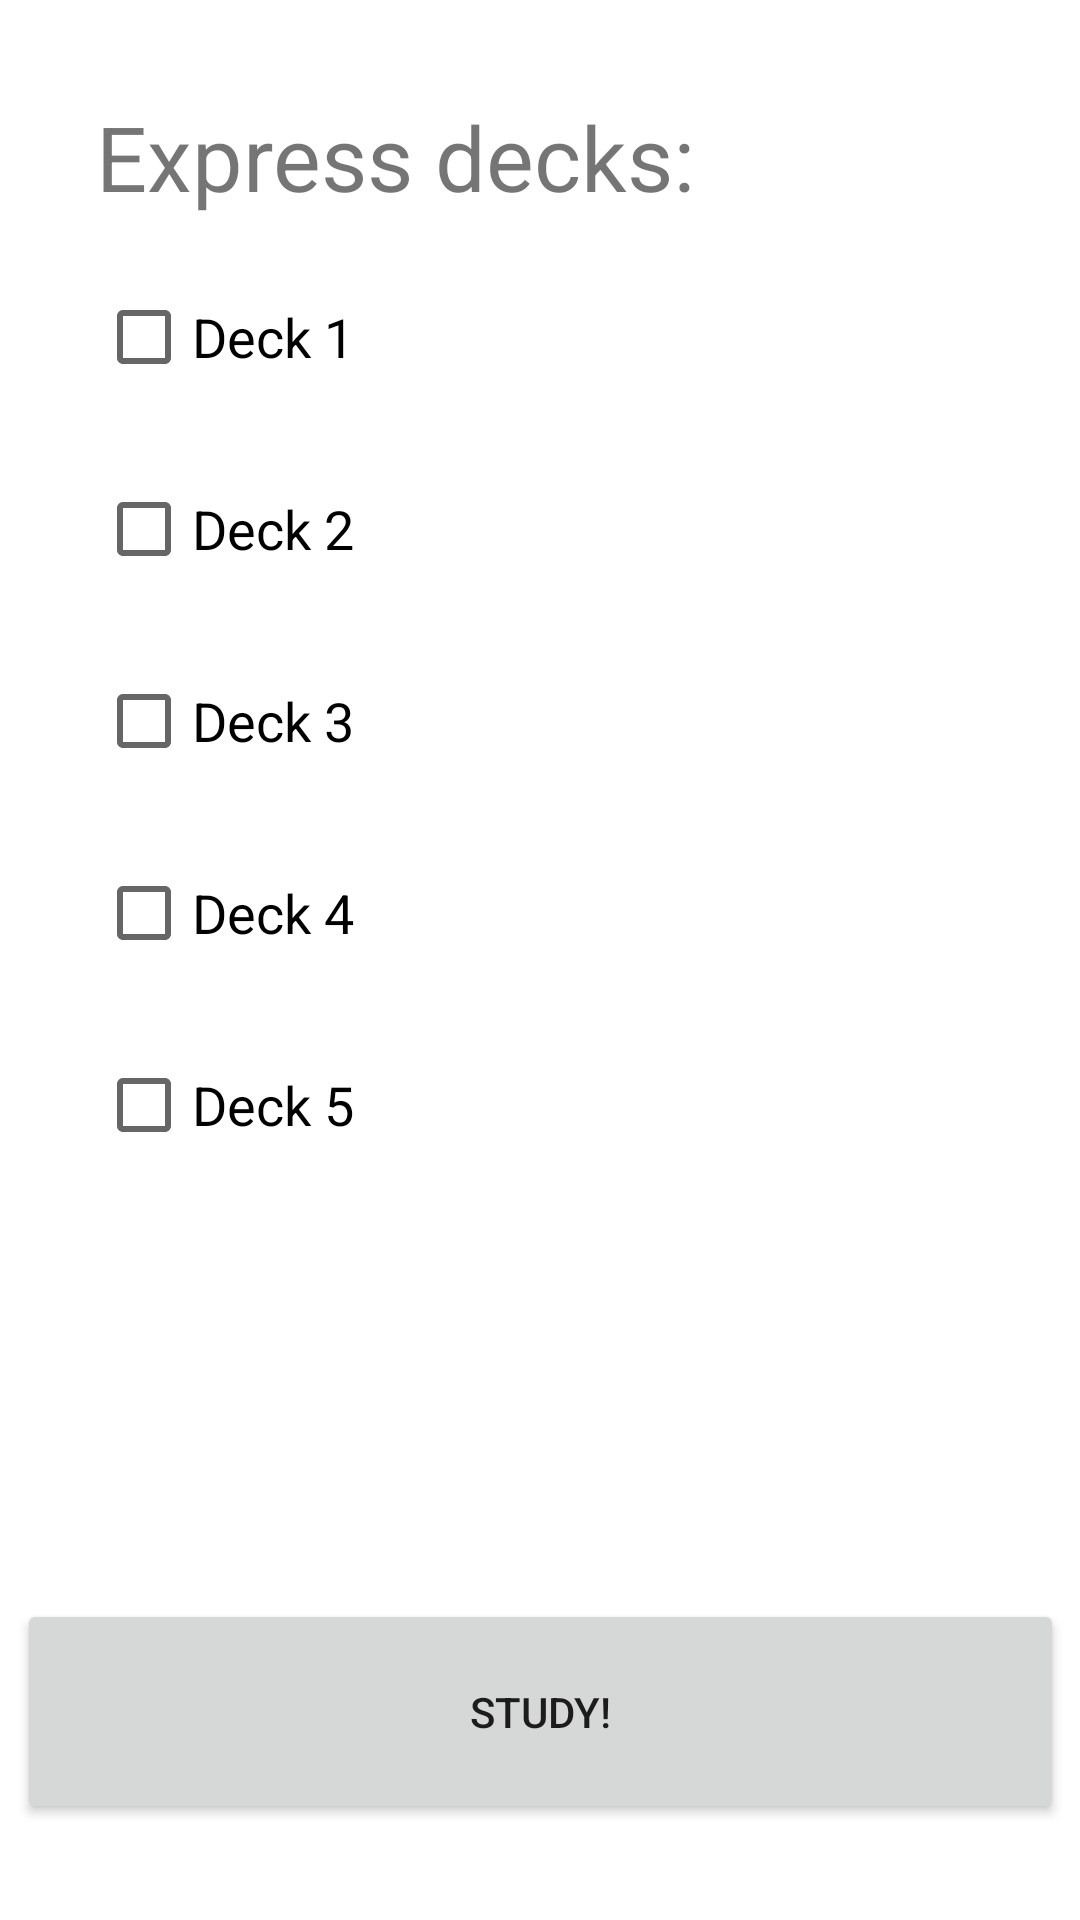

The Android layout XML behind this screen, and the referenced resources:
<!-- AndroidManifest.xml: application theme Theme.KanjiCardsGo -->
<!-- res/layout/activity_select_express_decks.xml -->
<?xml version="1.0" encoding="utf-8"?>
<androidx.constraintlayout.widget.ConstraintLayout xmlns:android="http://schemas.android.com/apk/res/android"
    xmlns:app="http://schemas.android.com/apk/res-auto"
    xmlns:tools="http://schemas.android.com/tools"
    android:layout_width="match_parent"
    android:layout_height="match_parent"
    tools:context=".select_decks_route.SelectExpressDecksActivity">


    <TextView
        android:id="@+id/textView"
        android:layout_width="0dp"
        android:layout_height="wrap_content"
        android:layout_marginStart="32dp"
        android:layout_marginTop="32dp"
        android:layout_marginEnd="32dp"
        android:text="Express decks:"
        android:textSize="30sp"
        app:layout_constraintEnd_toEndOf="parent"
        app:layout_constraintHorizontal_bias="1.0"
        app:layout_constraintStart_toStartOf="parent"
        app:layout_constraintTop_toTopOf="parent" />

    <Button
        android:id="@+id/buttonAddExpressDecksToList"
        android:layout_width="349dp"
        android:layout_height="75dp"
        android:layout_marginBottom="32dp"
        android:text="Study!"
        app:layout_constraintBottom_toBottomOf="parent"
        app:layout_constraintEnd_toEndOf="parent"
        app:layout_constraintHorizontal_bias="0.516"
        app:layout_constraintStart_toStartOf="parent" />

    <CheckBox
        android:id="@+id/checkBox4"
        android:layout_width="0dp"
        android:layout_height="wrap_content"
        android:layout_marginTop="16dp"
        android:layout_marginEnd="32dp"
        android:text="Deck 4"
        android:textSize="18sp"
        app:layout_constraintEnd_toEndOf="parent"
        app:layout_constraintHorizontal_bias="0.0"
        app:layout_constraintStart_toStartOf="@+id/textView"
        app:layout_constraintTop_toBottomOf="@+id/checkBox3" />

    <CheckBox
        android:id="@+id/checkBox1"
        android:layout_width="0dp"
        android:layout_height="wrap_content"
        android:layout_marginTop="16dp"
        android:layout_marginEnd="32dp"
        android:text="Deck 1"
        android:textSize="18sp"
        app:layout_constraintEnd_toEndOf="parent"
        app:layout_constraintHorizontal_bias="0.0"
        app:layout_constraintStart_toStartOf="@+id/textView"
        app:layout_constraintTop_toBottomOf="@+id/textView" />

    <CheckBox
        android:id="@+id/checkBox2"
        android:layout_width="0dp"
        android:layout_height="wrap_content"
        android:layout_marginTop="16dp"
        android:layout_marginEnd="32dp"
        android:text="Deck 2"
        android:textSize="18sp"
        app:layout_constraintEnd_toEndOf="parent"
        app:layout_constraintHorizontal_bias="0.0"
        app:layout_constraintStart_toStartOf="@+id/textView"
        app:layout_constraintTop_toBottomOf="@+id/checkBox1" />

    <CheckBox
        android:id="@+id/checkBox3"
        android:layout_width="0dp"
        android:layout_height="wrap_content"
        android:layout_marginTop="16dp"
        android:layout_marginEnd="32dp"
        android:text="Deck 3"
        android:textSize="18sp"
        app:layout_constraintEnd_toEndOf="parent"
        app:layout_constraintHorizontal_bias="0.0"
        app:layout_constraintStart_toStartOf="@+id/textView"
        app:layout_constraintTop_toBottomOf="@+id/checkBox2" />

    <CheckBox
        android:id="@+id/checkBox5"
        android:layout_width="0dp"
        android:layout_height="wrap_content"
        android:layout_marginTop="16dp"
        android:layout_marginEnd="32dp"
        android:text="Deck 5"
        android:textSize="18sp"
        app:layout_constraintEnd_toEndOf="parent"
        app:layout_constraintHorizontal_bias="0.0"
        app:layout_constraintStart_toStartOf="@+id/textView"
        app:layout_constraintTop_toBottomOf="@+id/checkBox4" />

</androidx.constraintlayout.widget.ConstraintLayout>
<!-- resources referenced by this layout -->
<resources>
  <style name="Theme.KanjiCardsGo" parent="Theme.MaterialComponents.DayNight.DarkActionBar">
          
          <item name="colorPrimary">@color/purple_500</item>
          <item name="colorPrimaryVariant">@color/purple_700</item>
          <item name="colorOnPrimary">@color/white</item>
          
          <item name="colorSecondary">@color/teal_200</item>
          <item name="colorSecondaryVariant">@color/teal_700</item>
          <item name="colorOnSecondary">@color/black</item>
          
          <item name="android:statusBarColor" tools:targetApi="l">?attr/colorPrimaryVariant</item>
          
      </style>
  <!-- not gathered from this repository: default colours our renderer supplied (Android Studio template values) -->
  <color name="purple_500">#FF6200EE</color>
  <color name="purple_700">#FF3700B3</color>
  <color name="teal_200">#FF03DAC5</color>
  <color name="teal_700">#FF018786</color>
  <color name="black">#FF000000</color>
  <color name="white">#FFFFFFFF</color>
</resources>
